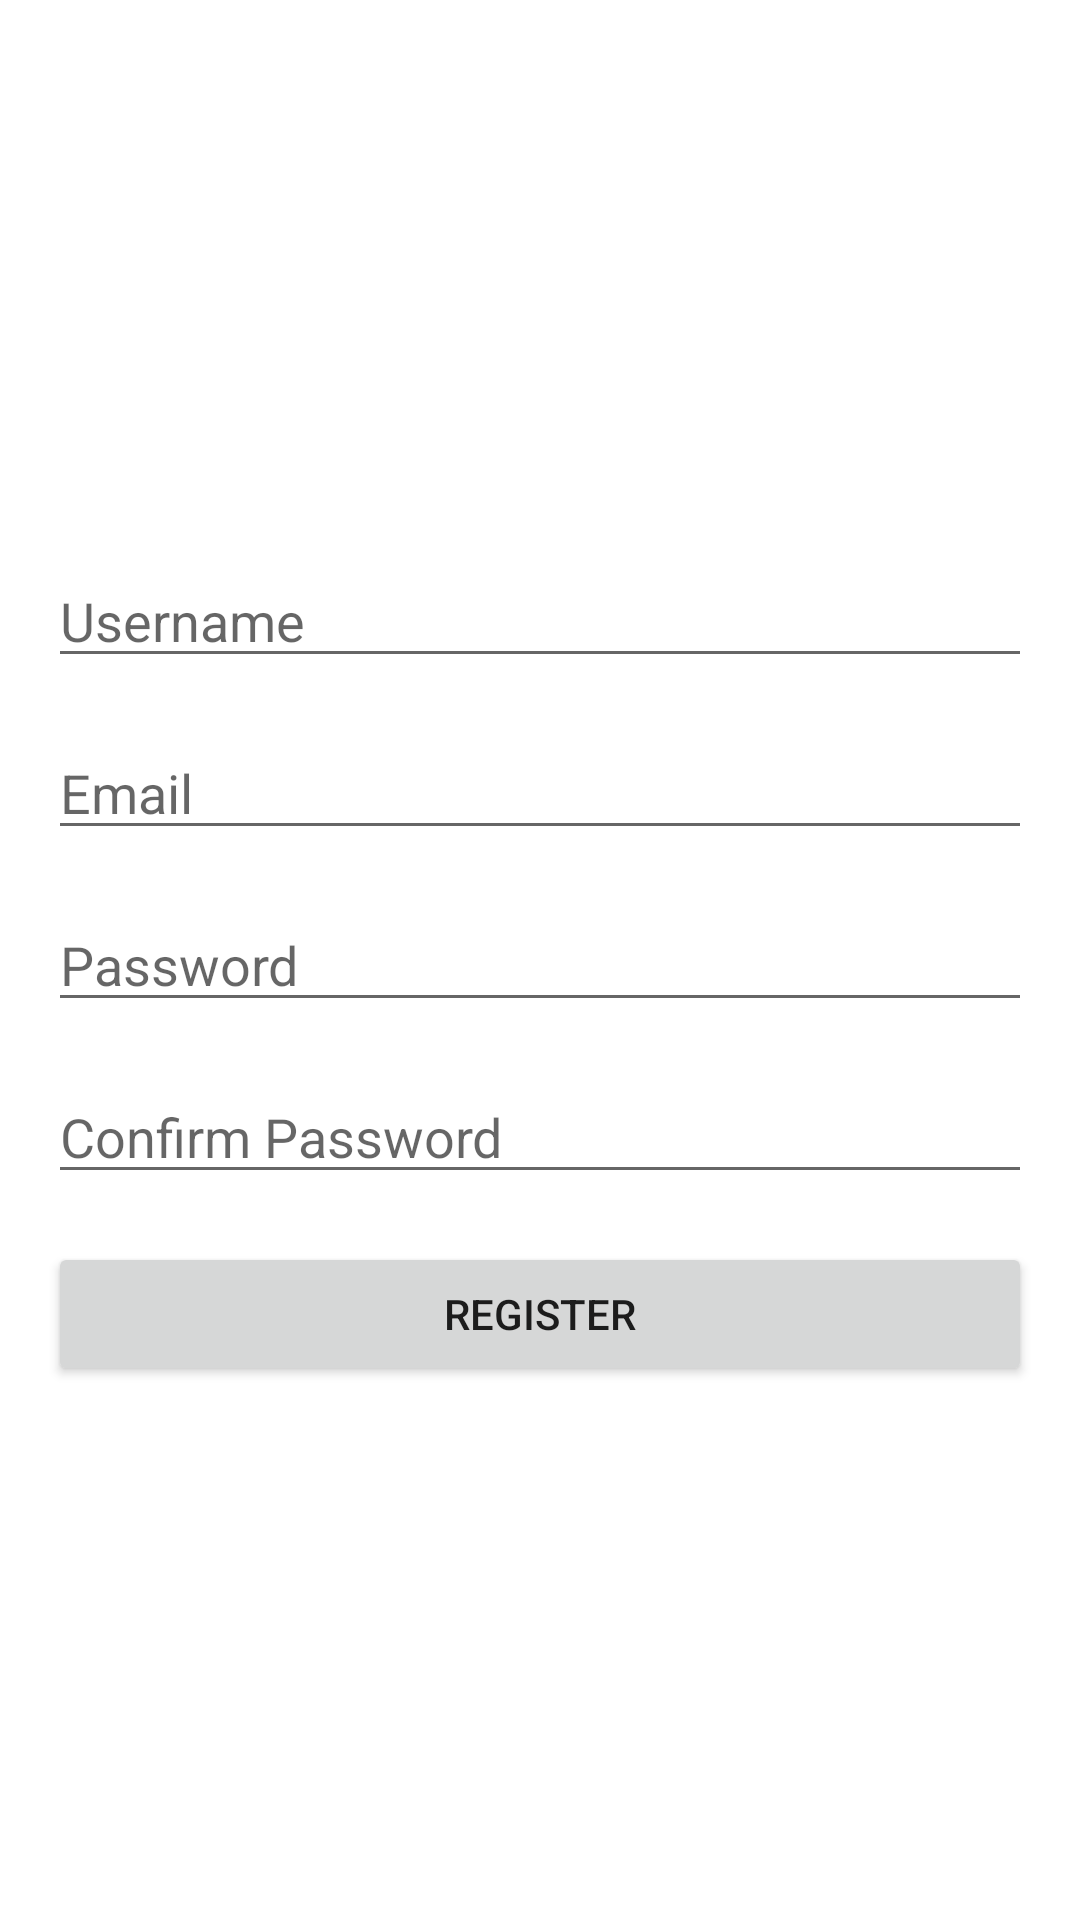

This screen was rendered from an Android layout file. Write that file and the resources it references.
<!-- AndroidManifest.xml: application theme Theme.ProgFront -->
<!-- res/layout/activity_register.xml -->
<?xml version="1.0" encoding="utf-8"?>
<RelativeLayout xmlns:android="http://schemas.android.com/apk/res/android"
    xmlns:tools="http://schemas.android.com/tools"
    android:layout_width="match_parent"
    android:layout_height="match_parent"
    android:padding="16dp"
    tools:context="com.example.progfront.ui.auth.register.RegisterActivity">

    <EditText
        android:id="@+id/editTextUsername"
        android:layout_width="match_parent"
        android:layout_height="wrap_content"
        android:layout_above="@+id/editTextEmail"
        android:layout_marginBottom="16dp"
        android:hint="@string/username_hint"
        android:inputType="text"
        android:autofillHints="username" />

    <EditText
        android:id="@+id/editTextEmail"
        android:layout_width="match_parent"
        android:layout_height="wrap_content"
        android:layout_above="@+id/editTextPassword"
        android:layout_marginBottom="16dp"
        android:hint="@string/email_hint"
        android:inputType="textEmailAddress"
        android:autofillHints="emailAddress" />

    <EditText
        android:id="@+id/editTextPassword"
        android:layout_width="match_parent"
        android:layout_height="wrap_content"
        android:layout_centerVertical="true"
        android:hint="@string/password_hint"
        android:inputType="textPassword"
        android:autofillHints="newPassword" />

    <EditText
        android:id="@+id/editTextPasswordConfirm"
        android:layout_width="match_parent"
        android:layout_height="wrap_content"
        android:layout_below="@id/editTextPassword"
        android:layout_marginTop="16dp"
        android:hint="@string/confirm_password_hint"
        android:inputType="textPassword"
        android:autofillHints="newPassword" />

    <Button
        android:id="@+id/buttonRegister"
        android:layout_width="match_parent"
        android:layout_height="wrap_content"
        android:layout_below="@id/editTextPasswordConfirm"
        android:layout_marginTop="16dp"
        android:text="@string/register_button_text" />

</RelativeLayout>
<!-- resources referenced by this layout -->
<resources>
  <string name="confirm_password_hint">Confirm Password</string>
  <string name="email_hint">Email</string>
  <string name="password_hint">Password</string>
  <string name="register_button_text">Register</string>
  <string name="username_hint">Username</string>
  <style name="Theme.ProgFront" parent="Theme.MaterialComponents.DayNight.DarkActionBar">
          
          <item name="colorPrimary">@color/purple_500</item>
          <item name="colorPrimaryVariant">@color/purple_700</item>
          <item name="colorOnPrimary">@color/white</item>
          
          <item name="colorSecondary">@color/teal_200</item>
          <item name="colorSecondaryVariant">@color/teal_700</item>
          <item name="colorOnSecondary">@color/black</item>
          
          <item name="android:statusBarColor">?attr/colorPrimaryVariant</item>
          
      </style>
  <!-- not gathered from this repository: default colours our renderer supplied (Android Studio template values) -->
  <color name="purple_500">#FF6200EE</color>
  <color name="purple_700">#FF3700B3</color>
  <color name="teal_200">#FF03DAC5</color>
  <color name="teal_700">#FF018786</color>
  <color name="black">#FF000000</color>
  <color name="white">#FFFFFFFF</color>
</resources>
